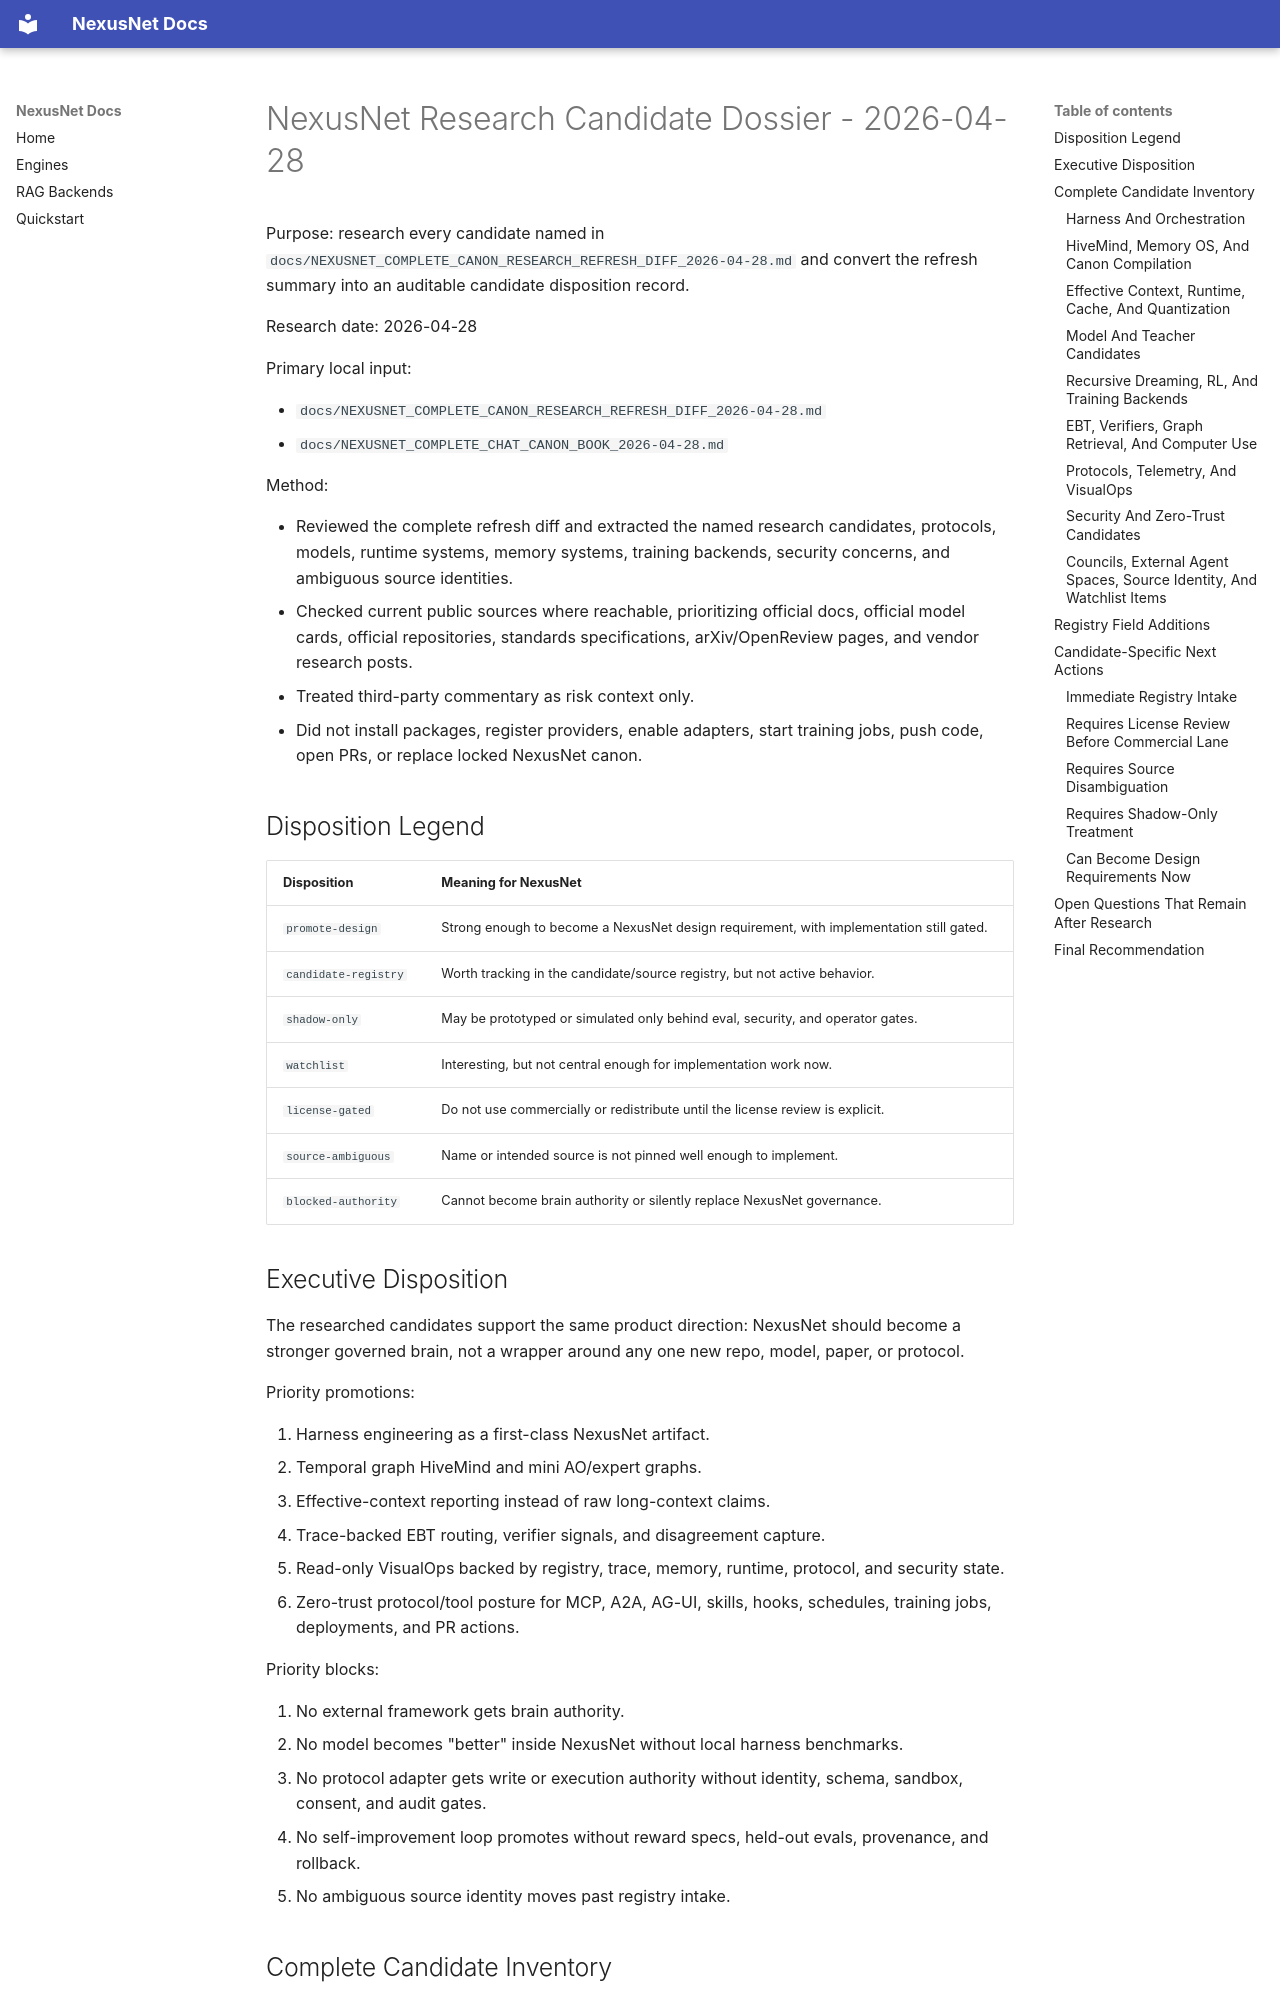

repository: Zevas1993/NexusNet · page: NEXUSNET_RESEARCH_CANDIDATE_DOSSIER_2026-04-28/index.html · generator: mkdocs

# NexusNet Research Candidate Dossier - 2026-04-28

Purpose: research every candidate named in `docs/NEXUSNET_COMPLETE_CANON_RESEARCH_REFRESH_DIFF_2026-04-28.md` and convert the refresh summary into an auditable candidate disposition record.

Research date: 2026-04-28

Primary local input:

- `docs/NEXUSNET_COMPLETE_CANON_RESEARCH_REFRESH_DIFF_2026-04-28.md`
- `docs/NEXUSNET_COMPLETE_CHAT_CANON_BOOK_2026-04-28.md`

Method:

- Reviewed the complete refresh diff and extracted the named research candidates, protocols, models, runtime systems, memory systems, training backends, security concerns, and ambiguous source identities.
- Checked current public sources where reachable, prioritizing official docs, official model cards, official repositories, standards specifications, arXiv/OpenReview pages, and vendor research posts.
- Treated third-party commentary as risk context only.
- Did not install packages, register providers, enable adapters, start training jobs, push code, open PRs, or replace locked NexusNet canon.

## Disposition Legend

| Disposition | Meaning for NexusNet |
|---|---|
| `promote-design` | Strong enough to become a NexusNet design requirement, with implementation still gated. |
| `candidate-registry` | Worth tracking in the candidate/source registry, but not active behavior. |
| `shadow-only` | May be prototyped or simulated only behind eval, security, and operator gates. |
| `watchlist` | Interesting, but not central enough for implementation work now. |
| `license-gated` | Do not use commercially or redistribute until the license review is explicit. |
| `source-ambiguous` | Name or intended source is not pinned well enough to implement. |
| `blocked-authority` | Cannot become brain authority or silently replace NexusNet governance. |

## Executive Disposition

The researched candidates support the same product direction: NexusNet should become a stronger governed brain, not a wrapper around any one new repo, model, paper, or protocol.

Priority promotions:

1. Harness engineering as a first-class NexusNet artifact.
2. Temporal graph HiveMind and mini AO/expert graphs.
3. Effective-context reporting instead of raw long-context claims.
4. Trace-backed EBT routing, verifier signals, and disagreement capture.
5. Read-only VisualOps backed by registry, trace, memory, runtime, protocol, and security state.
6. Zero-trust protocol/tool posture for MCP, A2A, AG-UI, skills, hooks, schedules, training jobs, deployments, and PR actions.

Priority blocks:

1. No external framework gets brain authority.
2. No model becomes "better" inside NexusNet without local harness benchmarks.
3. No protocol adapter gets write or execution authority without identity, schema, sandbox, consent, and audit gates.
4. No self-improvement loop promotes without reward specs, held-out evals, provenance, and rollback.
5. No ambiguous source identity moves past registry intake.

## Complete Candidate Inventory
